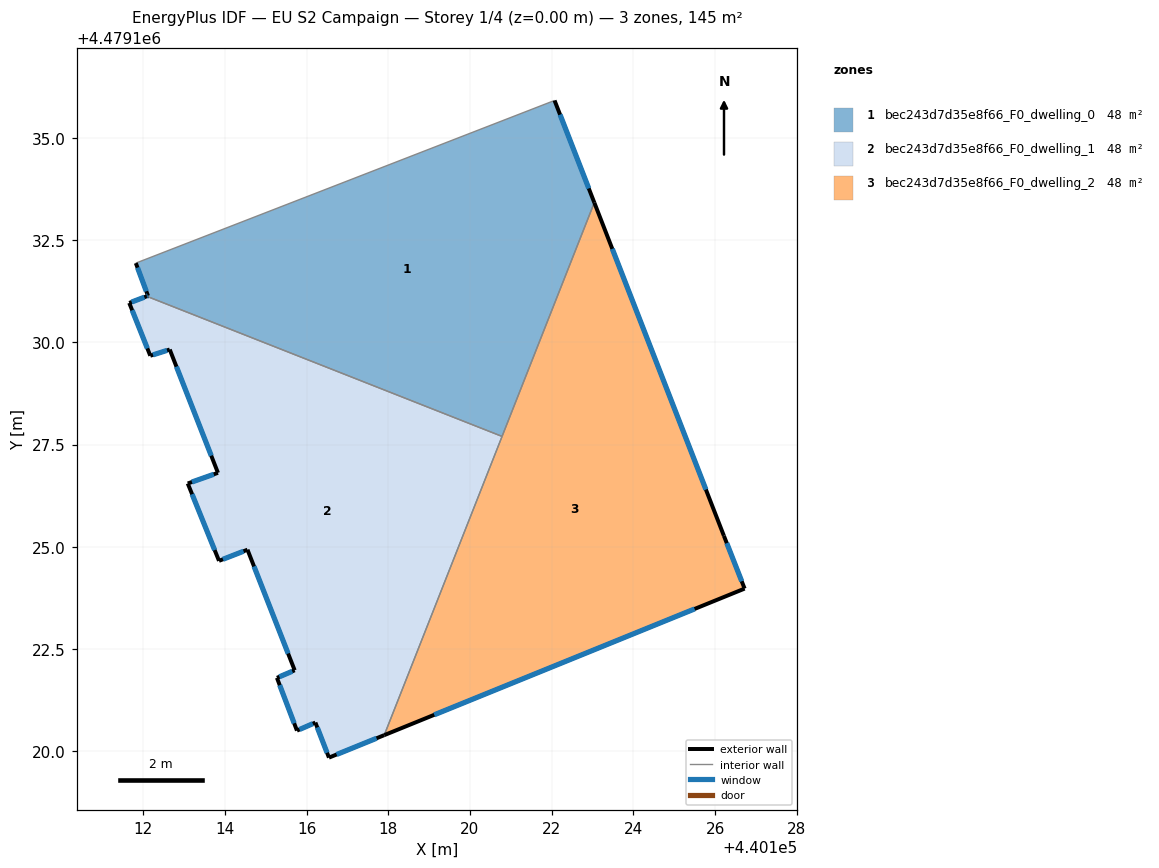
=== STOREY PLAN SPEC (per zone: floor XY polygon, exterior-wall plan segments, windows/doors) ===
zone 1: bec243d7d35e8f66_F0_dwelling_0  (48.2 m²)
  floor: (440122.07, 4479135.92) (440123.04, 4479133.42) (440120.79, 4479127.70) (440112.09, 4479131.13) (440112.12, 4479131.14) (440111.82, 4479131.94)
  exterior wall: (440123.04, 4479133.42) – (440122.07, 4479135.92)  [2.7 m]
    window: (440122.91, 4479133.77) – (440122.21, 4479135.58)  [4.2 m²]
  exterior wall: (440112.12, 4479131.14) – (440112.09, 4479131.13)  [0.0 m]
    window: (440112.12, 4479131.14) – (440112.09, 4479131.13)  [0.1 m²]
  exterior wall: (440111.82, 4479131.94) – (440112.12, 4479131.14)  [0.9 m]
    window: (440111.86, 4479131.83) – (440112.08, 4479131.25)  [1.3 m²]
  interior walls: 3
zone 2: bec243d7d35e8f66_F0_dwelling_1  (48.2 m²)
  floor: (440120.79, 4479127.70) (440117.90, 4479120.39) (440116.55, 4479119.84) (440116.22, 4479120.70) (440115.77, 4479120.50) (440115.28, 4479121.79) (440115.71, 4479121.97) (440114.55, 4479124.93) (440113.86, 4479124.65) (440113.09, 4479126.55) (440113.83, 4479126.81) (440112.65, 4479129.83) (440112.18, 4479129.67) (440111.66, 4479130.97) (440112.09, 4479131.13)
  exterior wall: (440113.86, 4479124.65) – (440114.55, 4479124.93)  [0.7 m]
    window: (440113.95, 4479124.69) – (440114.46, 4479124.89)  [1.2 m²]
  exterior wall: (440113.09, 4479126.55) – (440113.86, 4479124.65)  [2.0 m]
    window: (440113.20, 4479126.28) – (440113.75, 4479124.92)  [3.2 m²]
  exterior wall: (440113.83, 4479126.81) – (440113.09, 4479126.55)  [0.8 m]
    window: (440113.73, 4479126.77) – (440113.20, 4479126.58)  [1.2 m²]
  exterior wall: (440112.65, 4479129.83) – (440113.83, 4479126.81)  [3.2 m]
    window: (440112.82, 4479129.41) – (440113.67, 4479127.23)  [5.1 m²]
  exterior wall: (440112.18, 4479129.67) – (440112.65, 4479129.83)  [0.5 m]
    window: (440112.24, 4479129.70) – (440112.59, 4479129.80)  [0.8 m²]
  exterior wall: (440111.66, 4479130.97) – (440112.18, 4479129.67)  [1.4 m]
    window: (440111.73, 4479130.79) – (440112.10, 4479129.85)  [2.2 m²]
  exterior wall: (440112.09, 4479131.13) – (440111.66, 4479130.97)  [0.5 m]
    window: (440112.03, 4479131.11) – (440111.72, 4479130.99)  [0.7 m²]
  exterior wall: (440116.55, 4479119.84) – (440117.90, 4479120.39)  [1.5 m]
    window: (440116.74, 4479119.91) – (440117.71, 4479120.31)  [2.3 m²]
  exterior wall: (440116.22, 4479120.70) – (440116.55, 4479119.84)  [0.9 m]
    window: (440116.26, 4479120.58) – (440116.50, 4479119.96)  [1.4 m²]
  exterior wall: (440115.77, 4479120.50) – (440116.22, 4479120.70)  [0.5 m]
    window: (440115.83, 4479120.53) – (440116.15, 4479120.67)  [0.8 m²]
  exterior wall: (440115.28, 4479121.79) – (440115.77, 4479120.50)  [1.4 m]
    window: (440115.34, 4479121.61) – (440115.70, 4479120.68)  [2.2 m²]
  exterior wall: (440115.71, 4479121.97) – (440115.28, 4479121.79)  [0.5 m]
    window: (440115.65, 4479121.95) – (440115.34, 4479121.82)  [0.7 m²]
  exterior wall: (440114.55, 4479124.93) – (440115.71, 4479121.97)  [3.2 m]
    window: (440114.72, 4479124.52) – (440115.55, 4479122.38)  [5.0 m²]
  interior walls: 2
zone 3: bec243d7d35e8f66_F0_dwelling_2  (48.3 m²)
  floor: (440123.04, 4479133.42) (440126.22, 4479125.27) (440126.72, 4479123.97) (440117.90, 4479120.39)
  exterior wall: (440126.22, 4479125.27) – (440123.04, 4479133.42)  [8.8 m]
    window: (440125.78, 4479126.40) – (440123.48, 4479132.29)  [13.7 m²]
  exterior wall: (440126.72, 4479123.97) – (440126.22, 4479125.27)  [1.4 m]
    window: (440126.65, 4479124.15) – (440126.29, 4479125.09)  [2.2 m²]
  exterior wall: (440117.90, 4479120.39) – (440126.72, 4479123.97)  [9.5 m]
    window: (440119.13, 4479120.88) – (440125.50, 4479123.48)  [14.9 m²]
  interior walls: 2

=== DERIVED (storey summary) ===
Building: EU S2 Campaign
Storey: 1 of 4  (floor level z = 0.00 m)
Storey gross floor area: 144.7 m²
Zones on this storey: 3
  - bec243d7d35e8f66_F0_dwelling_0: floor 48.2 m²; exterior wall 3.6 m (10.7 m²); 3 window(s) 5.6 m²; WWR 52.2%
  - bec243d7d35e8f66_F0_dwelling_1: floor 48.2 m²; exterior wall 17.1 m (51.2 m²); 13 window(s) 26.7 m²; WWR 52.2%
  - bec243d7d35e8f66_F0_dwelling_2: floor 48.3 m²; exterior wall 19.7 m (59.0 m²); 3 window(s) 30.8 m²; WWR 52.2%
Zone adjacency (shared interzone walls):
  - bec243d7d35e8f66_F0_dwelling_0 ↔ bec243d7d35e8f66_F0_dwelling_1
  - bec243d7d35e8f66_F0_dwelling_0 ↔ bec243d7d35e8f66_F0_dwelling_2
  - bec243d7d35e8f66_F0_dwelling_1 ↔ bec243d7d35e8f66_F0_dwelling_2